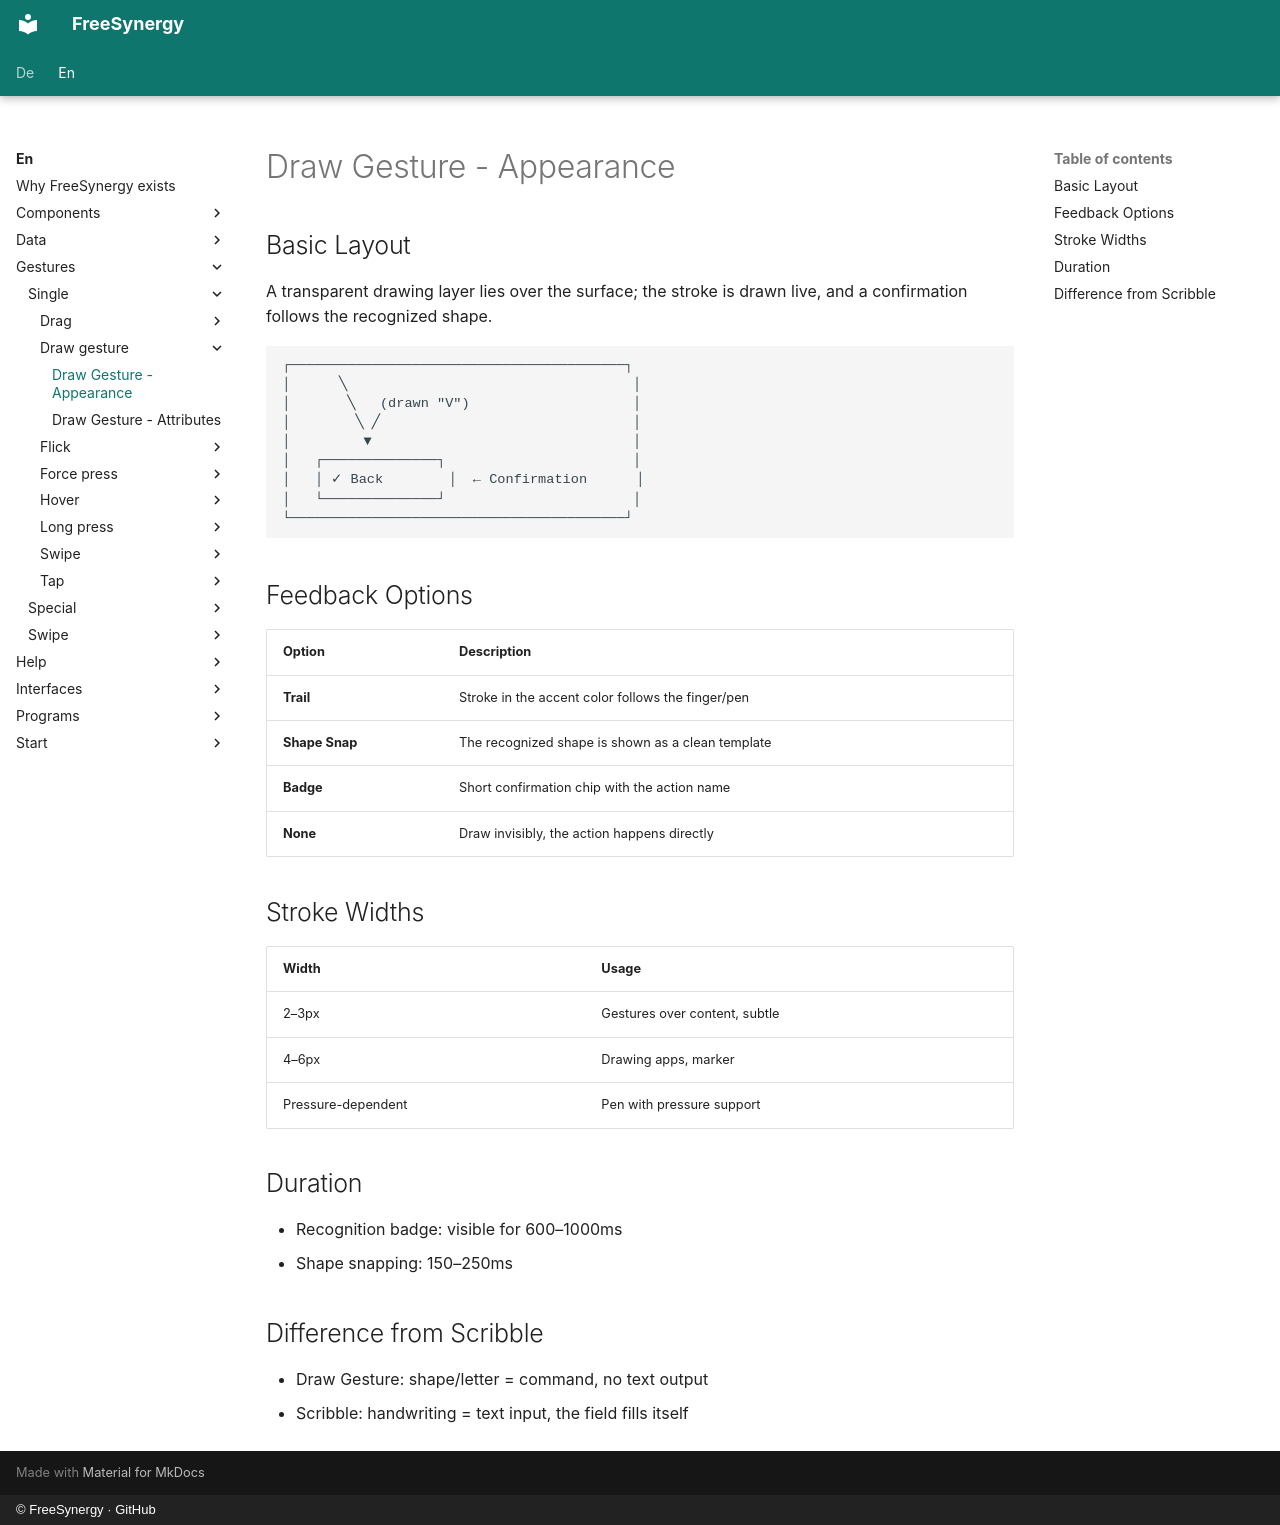

repository: FreeSynergy/fs-documentation · page: en/gestures/single/draw-gesture/appearance/index.html · generator: mkdocs · copyright: © FreeSynergy · GitHub

# Draw Gesture - Appearance

## Basic Layout

A transparent drawing layer lies over the surface; the stroke is drawn live,
and a confirmation follows the recognized shape.

```
┌─────────────────────────────────────────┐
│      ╲                                   │
│       ╲   (drawn "V")                    │
│        ╲ ╱                               │
│         ▼                                │
│   ┌──────────────┐                       │
│   │ ✓ Back        │  ← Confirmation      │
│   └──────────────┘                       │
└─────────────────────────────────────────┘
```

## Feedback Options

| Option | Description |
|--------|-------------|
| **Trail** | Stroke in the accent color follows the finger/pen |
| **Shape Snap** | The recognized shape is shown as a clean template |
| **Badge** | Short confirmation chip with the action name |
| **None** | Draw invisibly, the action happens directly |

## Stroke Widths

| Width | Usage |
|-------|-------|
| 2–3px | Gestures over content, subtle |
| 4–6px | Drawing apps, marker |
| Pressure-dependent | Pen with pressure support |

## Duration

- Recognition badge: visible for 600–1000ms
- Shape snapping: 150–250ms

## Difference from Scribble

- Draw Gesture: shape/letter = command, no text output
- Scribble: handwriting = text input, the field fills itself
